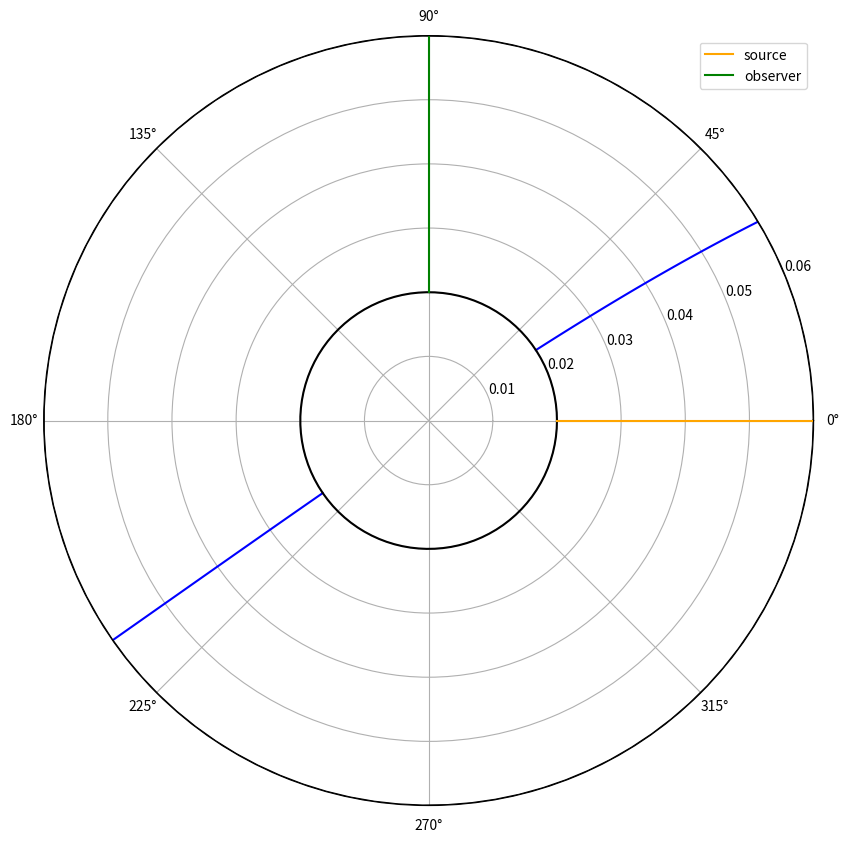

Recreate this plot in Python.
import matplotlib.pyplot as plt
import numpy as np
from scipy.optimize import fsolve

#constants
r_s = 31e-2
r_o = 23e-2
r_inner = 2e-2
r_outer = 6e-2
alpha_exp = 75.1 * np.pi / 180
theta_exp = 90 * np.pi / 180
phi_exp = 40.6 * np.pi / 180

#80.1 deg, 50.6cm

#calibration
def func1(alpha, theta, phi, radial_dist):
    x_o = r_o * np.sin(phi) * np.cos(theta)
    y_o = r_o * np.sin(phi) * np.sin(theta)
    z_o = r_o * np.cos(phi)
    x_s = r_s * np.sin(alpha)
    y_s = 0
    z_s = r_s * np.cos(alpha)

    def equation1(p):
        alpha_prime, theta_prime, phi_prime, theta_dist, theta_o, theta_s = p
        x_d = radial_dist * np.cos(theta_dist)
        y_d = radial_dist * np.sin(theta_dist)

        o2s = np.sqrt((x_s - x_o)**2 + (y_s - y_o)**2)
        o2d = np.sqrt((x_d - x_o)**2 + (y_d - y_o)**2)
        s2d = np.sqrt((x_d - x_s)**2 + (y_d - y_s)**2)
        return [alpha_prime - np.arctan(s2d / z_s),
                phi_prime - np.arctan(o2d / z_o),
                theta_prime - np.arctan2(y_o - y_d, x_o - x_d) + np.arctan2(y_s - y_d, x_s - x_d),
                theta_dist - theta_s - np.arctan2(y_s - y_d, x_s - x_d),
                theta_o + theta_s - theta_prime,
                np.sin(alpha_prime) * np.sin(theta_s) - np.sin(phi_prime) * np.sin(theta_o)]
    
    res1 = fsolve(equation1, [alpha, theta, phi, 0, theta / 2, theta / 2])

    return res1

def func2(alpha, theta, phi, radial_dist):
    x_o = r_o * np.sin(phi) * np.cos(theta)
    y_o = r_o * np.sin(phi) * np.sin(theta)
    z_o = r_o * np.cos(phi)
    x_s = r_s * np.sin(alpha)
    y_s = 0
    z_s = r_s * np.cos(alpha)

    def equation1(p):
        alpha_prime, theta_prime, phi_prime, theta_dist, theta_o, theta_s = p
        x_d = radial_dist * np.cos(theta_dist)
        y_d = radial_dist * np.sin(theta_dist)

        o2s = np.sqrt((x_s - x_o)**2 + (y_s - y_o)**2)
        o2d = np.sqrt((x_d - x_o)**2 + (y_d - y_o)**2)
        s2d = np.sqrt((x_d - x_s)**2 + (y_d - y_s)**2)
        return [alpha_prime - np.arctan(s2d / z_s),
                phi_prime - np.arctan(o2d / z_o),
                theta_prime - np.arctan2(y_o - y_d, x_o - x_d) + np.arctan2(y_s - y_d, x_s - x_d),
                theta_dist - theta_s - np.arctan2(y_s - y_d, x_s - x_d) - np.pi,
                theta_o + theta_s - theta_prime,
                np.sin(alpha_prime) * np.sin(theta_s) - np.sin(phi_prime) * np.sin(theta_o)]
    
    res2 = fsolve(equation1, [alpha, theta, phi, np.pi, theta / 2, theta / 2])
    return res2

r_list = np.linspace(r_inner, r_outer, 100)
theta_list = np.linspace(0, 2 * np.pi, 100)
R_list, Theta_list = np.meshgrid(r_list, theta_list)
x_list = R_list * np.cos(Theta_list)
y_list = R_list * np.sin(Theta_list)
theta_dist_list_1 = [func1(alpha_exp, theta_exp, phi_exp, r)[3] for r in r_list]
theta_dist_list_2 = [func2(alpha_exp, theta_exp, phi_exp, r)[3] for r in r_list]

plt.figure(figsize=(10, 10))
plt.polar(theta_dist_list_1, r_list, color='blue')
print(np.array(theta_dist_list_1) * 180 / np.pi)
plt.polar(theta_dist_list_2, r_list, color='blue')
plt.polar(theta_list, r_outer * np.ones(len(theta_list)), color='black')
plt.polar(theta_list, r_inner * np.ones(len(theta_list)), color='black')
plt.polar(np.zeros(len(r_list)), r_list, color='orange', label='source')
plt.polar(theta_exp * np.ones(len(r_list)), r_list, color='green', label='observer')
plt.legend()
plt.ylim(0, r_outer)
plt.show()

r = np.linspace(r_inner, r_outer, 100)
theta = np.linspace(0, 2 * np.pi, 100)
X = r * np.cos(theta)
Y = r * np.sin(theta)
x, y = np.meshgrid(X, Y)